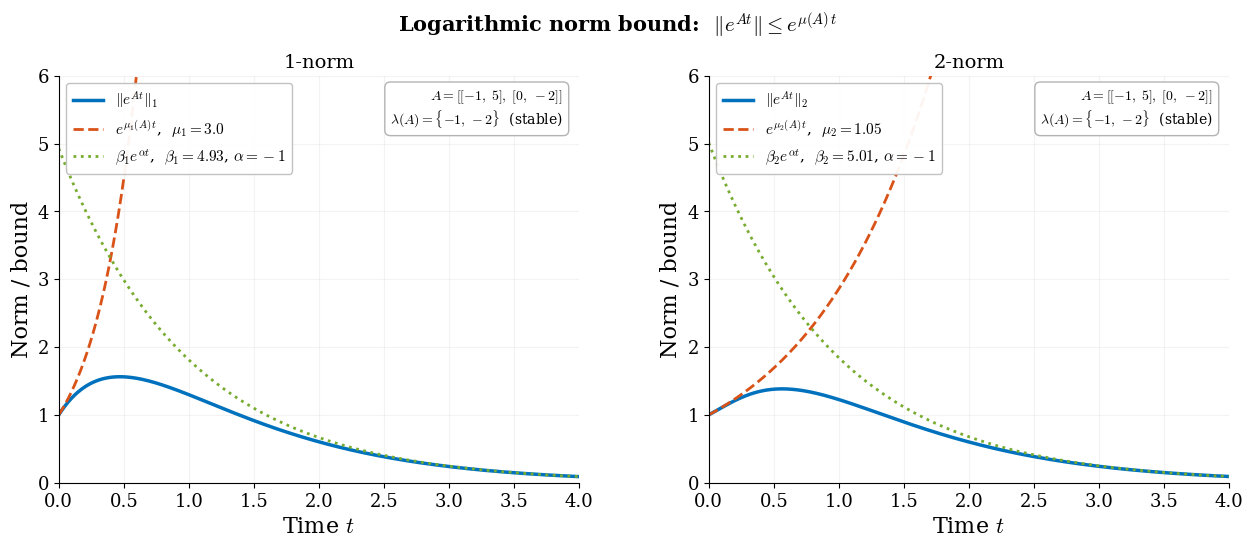

Source code (Python): (Note: this script raises an exception after producing the figure.)
"""
Logarithmic norm illustrations.

Figure 1: ||exp(At)|| vs exp(mu(A)*t) for the 1-norm and 2-norm.
Figure 2: Stability region vs mu_2(A)<0 region in a 2-parameter family.
"""
import numpy as np
from scipy.linalg import expm, norm, eigvalsh
import matplotlib, matplotlib.pyplot as plt

matplotlib.rcParams.update({
    "svg.fonttype": "path", "mathtext.fontset": "cm",
    "font.family": "serif", "font.size": 14,
    "axes.labelsize": 16, "axes.titlesize": 16,
    "legend.fontsize": 11, "xtick.labelsize": 13, "ytick.labelsize": 13,
    "lines.linewidth": 2.5, "axes.linewidth": 0.8,
    "axes.spines.top": False, "axes.spines.right": False,
})
BLUE="#0072BD"; ORANGE="#D95319"; GREEN="#77AC30"; PURPLE="#7E2F8E"
OUT = "/mnt/user-data/outputs"

# ══════════════════════════════════════════════════════════════
#  FIGURE 1: ||exp(At)||_p  vs  exp(mu_p(A) * t)
# ══════════════════════════════════════════════════════════════
A = np.array([[-1, 5],
              [ 0, -2]])

eigs = np.linalg.eigvals(A)
alpha = eigs.real.max()
print(f"A eigenvalues: {eigs}")
print(f"Spectral abscissa: {alpha:.3f}")

# Logarithmic norms
# mu_2 = lambda_max( (A+A^T)/2 )
mu2 = eigvalsh((A + A.T)/2)[-1]
# mu_1 = max_j ( a_jj + sum_{i!=j} |a_ij| )  (column sums)
mu1 = max(A[0,0] + abs(A[1,0]),  A[1,1] + abs(A[0,1]))

print(f"mu_1(A) = {mu1:.3f}")
print(f"mu_2(A) = {mu2:.3f}")

t = np.linspace(0, 4, 500)

# Compute ||exp(At)||_p for each t
norm1 = np.array([norm(expm(A*ti), 1) for ti in t])
norm2 = np.array([norm(expm(A*ti), 2) for ti in t])

bound1 = np.exp(mu1 * t)
bound2 = np.exp(mu2 * t)

# Proper spectral abscissa bound: beta_p * exp(alpha*t)
# beta_p = max_t ||exp(At)||_p * exp(-alpha*t)
beta1 = max(norm1 * np.exp(-alpha * t))
beta2 = max(norm2 * np.exp(-alpha * t))
spec_bound1 = beta1 * np.exp(alpha * t)
spec_bound2 = beta2 * np.exp(alpha * t)
print(f"beta_1 = {beta1:.3f},  beta_2 = {beta2:.3f}")

fig, (ax1, ax2) = plt.subplots(1, 2, figsize=(13, 5.5))
fig.subplots_adjust(left=0.07, right=0.97, top=0.86, bottom=0.12,
                    wspace=0.25)
fig.suptitle(r"Logarithmic norm bound:  $\|e^{At}\| \leq e^{\mu(A)\,t}$",
             fontsize=15, fontweight="bold")

# 1-norm panel
ax1.plot(t, norm1, color=BLUE, label=r"$\|e^{At}\|_1$")
ax1.plot(t, bound1, color=ORANGE, ls="--", lw=2.0,
         label=rf"$e^{{\mu_1(A)\,t}}$,  $\mu_1 = {mu1:.1f}$")
ax1.plot(t, spec_bound1, color=GREEN, ls=":", lw=2.0,
         label=rf"$\beta_1 e^{{\alpha t}}$,  $\beta_1 = {beta1:.2f}$, $\alpha = {alpha:.0f}$")
ax1.set_xlabel(r"Time $t$"); ax1.set_ylabel("Norm / bound")
ax1.set_title(r"1-norm", fontsize=14)
ax1.set_xlim(0, 4); ax1.set_ylim(0, 6)
ax1.legend(loc="upper left", framealpha=0.95, edgecolor="0.75")
ax1.grid(True, alpha=0.15)

# 2-norm panel
ax2.plot(t, norm2, color=BLUE, label=r"$\|e^{At}\|_2$")
ax2.plot(t, bound2, color=ORANGE, ls="--", lw=2.0,
         label=rf"$e^{{\mu_2(A)\,t}}$,  $\mu_2 = {mu2:.2f}$")
ax2.plot(t, spec_bound2, color=GREEN, ls=":", lw=2.0,
         label=rf"$\beta_2 e^{{\alpha t}}$,  $\beta_2 = {beta2:.2f}$, $\alpha = {alpha:.0f}$")
ax2.set_xlabel(r"Time $t$"); ax2.set_ylabel("Norm / bound")
ax2.set_title(r"2-norm", fontsize=14)
ax2.set_xlim(0, 4); ax2.set_ylim(0, 6)
ax2.legend(loc="upper left", framealpha=0.95, edgecolor="0.75")
ax2.grid(True, alpha=0.15)

# Annotate the matrix
for ax in (ax1, ax2):
    ax.text(0.97, 0.97,
            r"$A = [[-1,\; 5],\; [0,\; -2]]$"
            "\n" r"$\lambda(A) = \{-1,\, -2\}$  (stable)",
            transform=ax.transAxes, fontsize=10, ha="right", va="top",
            bbox=dict(fc="white", ec="0.7", pad=4,
                      boxstyle="round,pad=0.4"))

fig.savefig(f"{OUT}/log_norm_bounds.svg", bbox_inches="tight")
plt.close()
print("Saved log_norm_bounds.svg")

# ══════════════════════════════════════════════════════════════
#  FIGURE 2: Stability region vs mu_2(A)<0 in parameter space
#
#  Family: A(a,b) = [[a, b], [0, -1]]
#  Eigenvalues: a and -1.  Stable iff a < 0.
#  mu_2(A) < 0  iff  a < -b^2/4.
# ══════════════════════════════════════════════════════════════
b_grid = np.linspace(-6, 6, 500)
a_grid = np.linspace(-10, 2, 500)
B, Aa = np.meshgrid(b_grid, a_grid)

# Regions
stable = Aa < 0                    # Hurwitz stability
mu2_neg = Aa < -B**2 / 4           # mu_2 < 0

# Three zones: mu2<0 (⊂ stable), stable but mu2>=0, unstable
zone = np.zeros_like(Aa)
zone[stable & ~mu2_neg] = 1        # stable, mu2 >= 0
zone[mu2_neg] = 2                  # mu2 < 0 (also stable)
# zone = 0: unstable

from matplotlib.colors import ListedColormap
from matplotlib.patches import Patch

cmap = ListedColormap(["#FDE8E8", "#D4E6F1", "#A9DFBF"])

fig, ax = plt.subplots(figsize=(8, 6.5))
fig.subplots_adjust(left=0.10, right=0.95, top=0.90, bottom=0.10)

ax.imshow(zone, origin="lower", aspect="auto",
          extent=[b_grid[0], b_grid[-1], a_grid[0], a_grid[-1]],
          cmap=cmap, vmin=0, vmax=2, interpolation="bilinear")

# Boundaries
ax.axhline(0, color="#A2142F", lw=2.5, label="Stability: $a = 0$")
b_curve = np.linspace(-6, 6, 300)
a_curve = -b_curve**2 / 4
ax.plot(b_curve, a_curve, color=BLUE, lw=2.5,
        label=r"$\mu_2 = 0$:  $a = -b^2/4$")

# Mark a sample point in each region
ax.plot(3, 0.5, "X", color="#A2142F", ms=12, markeredgecolor="k",
        markeredgewidth=0.5, zorder=5)
ax.text(3.4, 0.7, "unstable", fontsize=10, color="#A2142F")

ax.plot(3, -1, "o", color="#0072BD", ms=10, markeredgecolor="k",
        markeredgewidth=0.5, zorder=5)
ax.text(3.4, -0.7, r"stable, $\mu_2 \geq 0$", fontsize=10, color="#0072BD")

ax.plot(0.5, -2, "s", color=GREEN, ms=10, markeredgecolor="k",
        markeredgewidth=0.5, zorder=5)
ax.text(0.9, -1.7, r"$\mu_2 < 0$", fontsize=10, color=GREEN)

ax.set_xlabel(r"Off-diagonal element $b$")
ax.set_ylabel(r"Diagonal element $a$")
ax.set_title(
    r"Family $A(a,b)$ with $A_{11}\!=\!a,\; A_{12}\!=\!b,\;"
    r"A_{21}\!=\!0,\; A_{22}\!=\!{-1}$:"
    r"  stability vs. $\mu_2(A) < 0$",
    fontsize=13, fontweight="bold")
ax.set_xlim(b_grid[0], b_grid[-1])
ax.set_ylim(a_grid[0], a_grid[-1])

handles = [
    Patch(fc="#A9DFBF", ec="k", lw=0.8,
          label=r"$\mu_2(A) < 0$  (contractivity)"),
    Patch(fc="#D4E6F1", ec="k", lw=0.8,
          label=r"Stable but $\mu_2(A) \geq 0$"),
    Patch(fc="#FDE8E8", ec="k", lw=0.8,
          label="Unstable"),
]
ax.legend(handles=handles, loc="lower left", fontsize=11,
          framealpha=0.95, edgecolor="0.75")
ax.grid(True, alpha=0.12)

fig.savefig(f"{OUT}/log_norm_regions.svg", bbox_inches="tight")
plt.close()
print("Saved log_norm_regions.svg")
